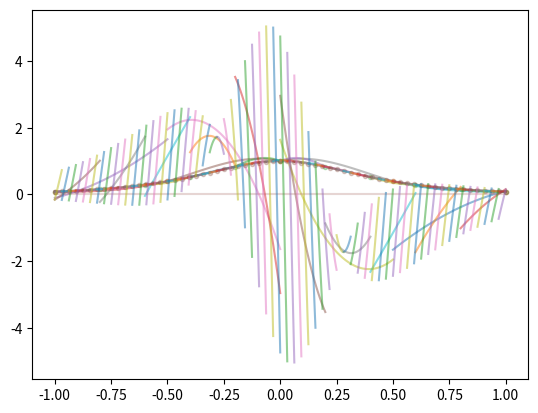

The matplotlib source for this figure:
from math import pi, cosh, sinh
import numpy as np
import matplotlib.pyplot as plt


def f(x):
    return 1 / cosh(pi * x)


def fpp(x):
    return pow(pi, 2) * (2 * pow(sinh(pi * x), 2) - pow(cosh(pi * x), 2)) / pow(cosh(x * pi), 3)


def arrayf(x):
    y = np.zeros([x.size])
    for i in range(x.size):
        y[i] = f(x[i])
    return y


def arrayfpp(x):
    y = np.zeros([x.size])
    for i in range(x.size):
        y[i] = fpp(x[i])
    return y


def xn(N):
    x = np.zeros([2 * N + 1])
    for n in range(0, 2 * N + 1):
        x[n] = n / N - 1
    return x


def yj(i):
    a = np.poly1d([-1, xdim[i + 1]])
    a /= xdim[i + 1] - xdim[i]
    b = np.poly1d([1, -xdim[i]])
    b /= xdim[i + 1] - xdim[i]
    c = (a ** 3 - a) * (xdim[i + 1] - xdim[i]) / 6
    d = (b ** 3 - b) * (xdim[i + 1] - xdim[i]) / 6
    output = a * ydim[i] + b * ydim[i + 1] + c * yppdim[i] + d * yppdim[i + 1]
    ppoutput = a*yppdim[i]+b*yppdim[i+1]
    return output, ppoutput


N = [2, 5, 32]

for n in range(0, 3):
    # n=0
    xdim = np.array([])
    ydim = np.array([])
    yppdim = np.array([])

    #Table preparation
    xdim = xn(N[n])
    ydim = arrayf(xdim)
    yppdim = arrayfpp(xdim)

    yjdim = np.empty((xdim.size-1),dtype=np.poly1d)#Functions
    yjppdim = np.empty((xdim.size-1),dtype=np.poly1d)#PFunctions
    for xi in range(xdim.size - 1):
        yjdim[xi],yjppdim[xi] = yj(xi)

    a = np.zeros([xdim.size-2, xdim.size-2])
    for x in range(xdim.size-2):
        a[x, x] = 4
        if x > 0:
            a[x - 1, x] = 1
            a[x, x - 1] = 1

    vector = np.zeros([xdim.size-2])
    for i in range (xdim.size-2):
        vector[i]=(ydim[i]-2*(ydim[i+1])+ydim[i+2])*(6/pow(xdim[1] - xdim[0],2))

    out = np.linalg.solve(a,vector)

    # for i in range(1,xdim.size-3):
        # yjdim[i-1][4] = (out[i]-out[i-1])
        # yjdim[i][4] = (out[i+1] - out[i])


    xp = np.linspace(-1, 1, 1000)
    _ = plt.plot(xp, arrayf(xp), xdim, ydim, ".", alpha=0.3)
    _ = plt.plot(xp, xp*0,alpha=0.1)
    for xi in range(0, xdim.size - 1):
        xp = np.linspace(xdim[xi], xdim[xi + 1], 100)
        _ = plt.plot(xp, yjdim[xi](xp), alpha=0.5)
        _ = plt.plot(xp, yjdim[xi].deriv(1)(xp), alpha=0.5)
        # _ = plt.plot(xp, yjdim[xi].deriv(2)(xp), alpha=0.5)

    plt.show()
